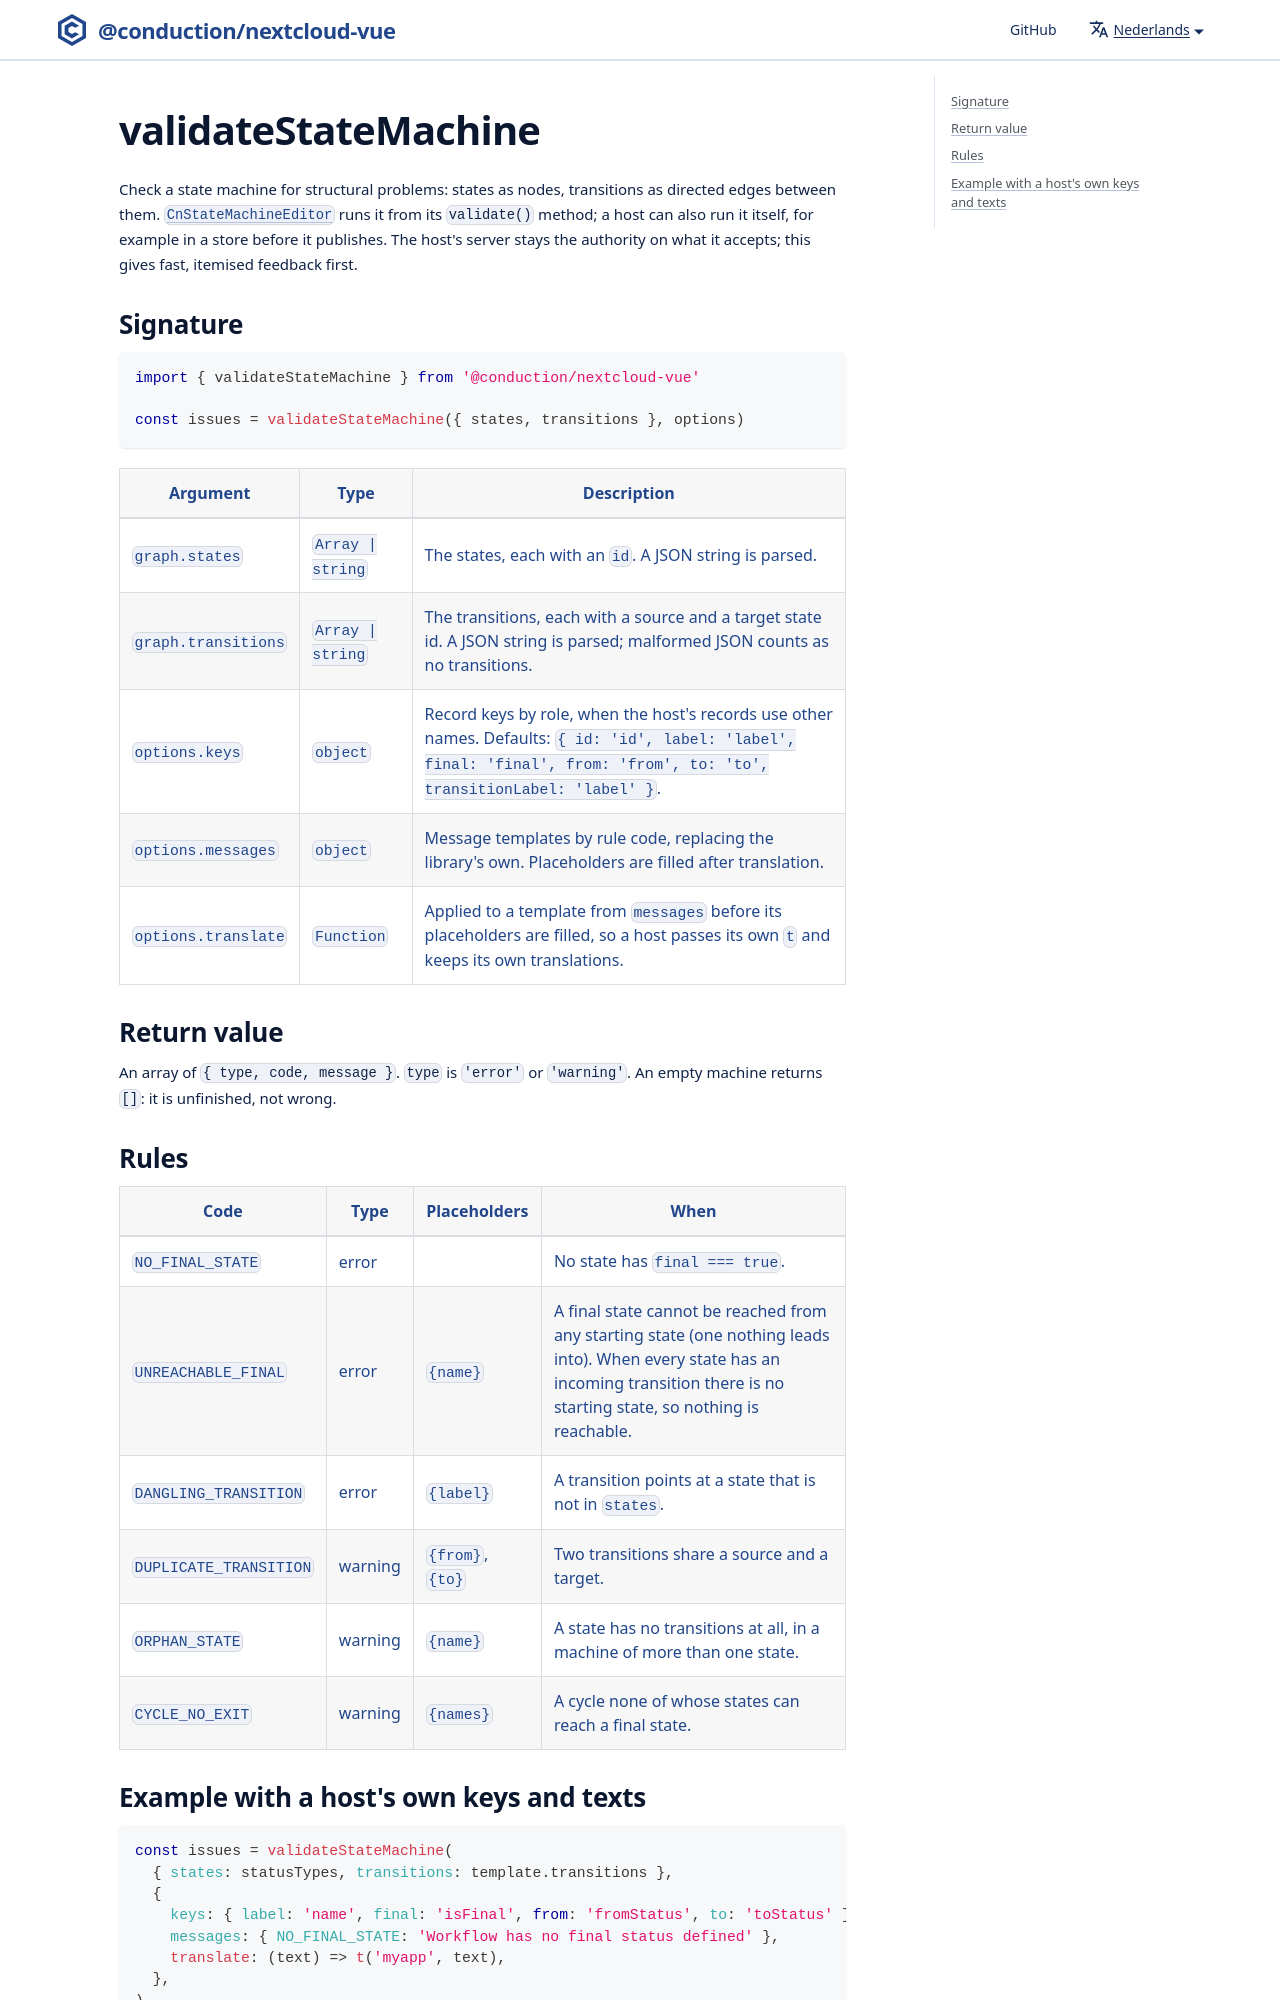

repository: ConductionNL/nextcloud-vue · page: nl/docs/utilities/validate-state-machine/index.html · generator: docusaurus

# validateStateMachine

Check a state machine for structural problems: states as nodes, transitions as directed edges between them. [`CnStateMachineEditor`](../components/cn-state-machine-editor.md) runs it from its `validate()` method; a host can also run it itself, for example in a store before it publishes. The host's server stays the authority on what it accepts; this gives fast, itemised feedback first.
